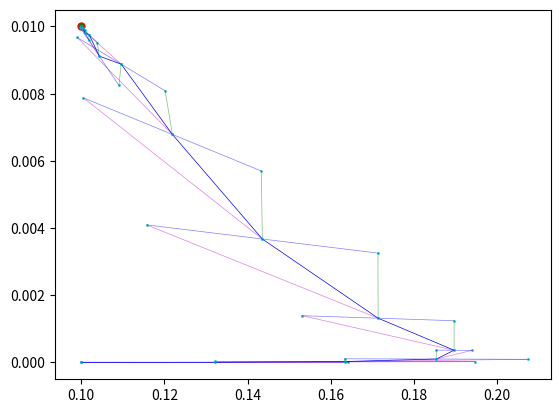

The matplotlib source for this figure:
import numpy as np
from matplotlib import pyplot as plt

R = np.matrix(
    [
        [0.535, 8.5416],
        [0.7225, 8.2922],
        [1.0948, 7.699],
        [2.6901, 4.0431],
        [3.132, 3.0378],
        [4.6131, 0.9025],
        [4.9355, 0.6705],
        [6.2199, 0.1951],
        [7.2687, 0.0692],
        [8.2892, 0.0251],
        [8.7415, 0.016],
        [9.6237, 0.0066]
    ]
)


def run(B):
    eps_prev = 10000000
    OUT = [B]
    for i in range(50):
        J = []
        b1 = B[0, 0]
        b2 = B[1, 0]
        RB = []
        eps = 0
        for u in R:
            x = u[0, 0]
            J.append(
                [
                    1 / (b1 ** 2 + 2 * np.exp(x) * b1 * b2 + b2 ** 2 * np.exp(2 * x)),
                    np.exp(x) / (np.exp(2 * x) * b2 ** 2 + 2 * np.exp(x) * b1 * b2 + b1 ** 2)
                ]
            )
            s = u[0, 1] - 1 / (b1 + b2 * np.exp(x))
            RB.append(s)
            eps += (s) ** 2
        if eps < 0.001:
            break
        # if eps_prev < eps:
        #     raise ValueError
        eps_prev = eps
        J = np.matrix(J)
        RB = np.matrix(RB).T
        B = B - np.linalg.inv(J.T * J) * J.T * RB
        OUT.append(B)
    return OUT



def run2(B):
    eps_prev = 10000000
    OUT = [[B.copy(), B.copy(), B.copy()]]
    for i in range(100):
        J = []
        b1 = B[0, 0]
        b2 = B[1, 0]
        RB = []
        eps = 0
        for u in R:
            x = u[0, 0]
            J.append(
                [
                    1 / (b1 ** 2 + 2 * np.exp(x) * b1 * b2 + b2 ** 2 * np.exp(2 * x)),
                    np.exp(x) / (np.exp(2 * x) * b2 ** 2 + 2 * np.exp(x) * b1 * b2 + b1 ** 2)
                ]
            )
            s = u[0, 1] - 1 / (b1 + b2 * np.exp(x))
            RB.append(s)
            eps += (s) ** 2
        if eps < 0.001:
            break
        # if eps_prev < eps:
        #     raise ValueError
        J = np.matrix(J)
        RB = np.matrix(RB).T

        bgn = np.linalg.inv(J.T * J) * J.T * RB
        bsd = J.T * RB
        t = np.linalg.norm(bsd) ** 2 / np.linalg.norm(J * bsd) ** 2

        _B = (B - bgn + B - t * bsd) / 2
        OUT.append([_B.copy(), B - bgn, B - t * bsd])
        B = _B
    return OUT


fig, ax = plt.subplots()
ax.plot(0.1, 0.01, marker="o", markersize=5, markeredgecolor="red", markerfacecolor="green")

B = run2(np.matrix([0.1, 0]).T)
x = []
y = []
prev = None
for i in B:
    print(i[0])
    x.append(i[0][0, 0])
    y.append(i[0][1, 0])
    if prev:
        ax.plot([prev[0], i[1][0, 0]], [prev[1], i[1][1, 0]], 'o-m', alpha=0.5, label='0,0', lw=0.5, mec='c', mew=1, ms=1)
        ax.plot([prev[0], i[2][0, 0]], [prev[1], i[2][1, 0]], 'o-g', alpha=0.5, label='0,0', lw=0.5, mec='c', mew=1, ms=1)
        ax.plot([i[1][0, 0], i[2][0, 0]], [i[1][1, 0], i[2][1, 0]], 'o-b', alpha=0.5, label='0,0', lw=0.5, mec='c', mew=1, ms=1)

    prev = [i[0][0, 0], i[0][1, 0]]
ax.plot(x, y, 'v-b', alpha=1, label='0,0', lw=0.5, mec='c', mew=1, ms=1)


# ax.set_ylim(-0.1, 0.1)
# ax.set_xlim(-0.1, 1)
plt.show()
